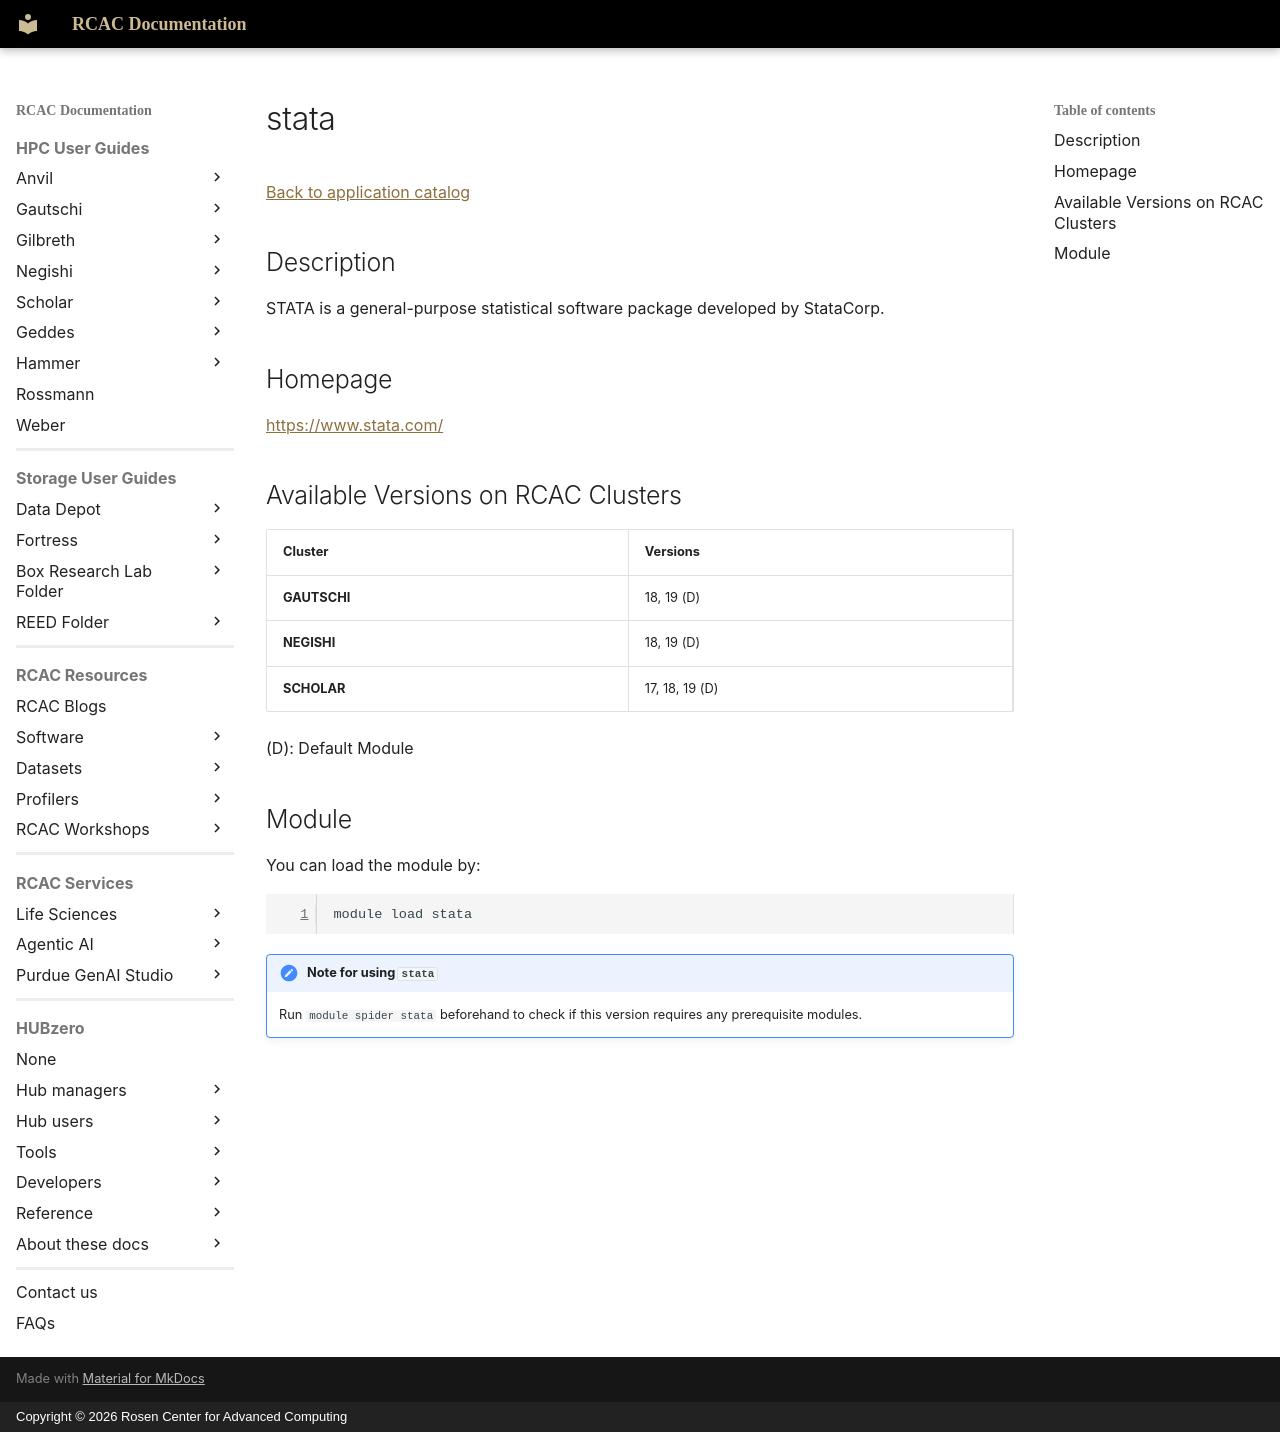

repository: PurdueRCAC/RCAC-Docs · page: software/apps_md/stata/index.html · generator: mkdocs · copyright: Copyright © 2026 Rosen Center for Advanced Computing

# stata

[Back to application catalog](../app_catalog.md)

## Description

STATA is a general-purpose statistical software package developed by StataCorp.

## Homepage

[https://www.stata.com/](https://www.stata.com/)

## Available Versions on RCAC Clusters

|Cluster|Versions|
|---|---|
**GAUTSCHI**|18, 19 (D)
**NEGISHI**|18, 19 (D)
**SCHOLAR**|17, 18, 19 (D)

(D): Default Module

## Module

You can load the module by:

```bash
module load stata
```

!!! note "Note for using `stata`"
    Run `module spider stata` beforehand to check if this version requires any prerequisite modules.
